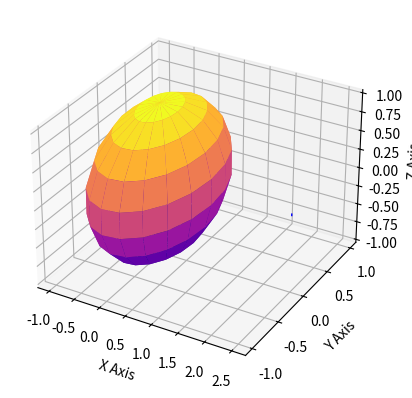

Python code for this plot:
from scipy import integrate as itg
import numpy as np
import matplotlib.pyplot as plt
from mpl_toolkits.mplot3d import Axes3D
from matplotlib import cm

def derivs(y,t,E,q,m,magM):
    d = np.zeros(np.shape(y))
    d[0:3] = y[3:6]
    d[3:6] = q/m*(E + np.cross(y[3:6],bfield(y[0:3],magM)))
    return d

def bfield(radius, M):
    r = np.sqrt(radius[0] * radius[0] + radius[1] * radius[1] + radius[2] * radius[2])
    mu_0 = 4 * np.pi * 10**-7

    return mu_0 / (4 * np.pi) * (3 * radius * np.dot(M, radius) / (r**5) - M / r**3)


E = np.array([0.0,0.0,0.0])
magM = np.array([0.0,0.0,8.10e22])
q = 1.60217662e-19
m = 1.6726219e-27
c = 3e8
re = 6.38e6
Ek_ev = 5e7

#Velocity
vr_0 = c/np.sqrt(1.0+m*c**2/Ek_ev/np.abs(q))

# If the initial goes to zero I need to scale the `tf` so I can see some motion
# on the other side, from some experimenting with the maximal `dr` I can see that
# when its greater then ~25e7 motion is no longer stable.
dr = (-0.9999 * vr_0, 25e7)

vr = vr_0 + dr[0]
vp = 0.0
vt = np.pi/4
v = np.array([vr*np.sin(vt)*np.cos(vp),vr*np.sin(vt)*np.sin(vp),vr*np.cos(vt)])
#Position
rr = 2.5*re
rp = 0.0
rt = np.pi/2
r = np.array([rr*np.sin(rt)*np.cos(rp),rr*np.sin(rt)*np.sin(rp),rr*np.cos(rt)])
#State vector
y0 = np.array([r[0],r[1],r[2],v[0],v[1],v[2]])

ti = 0.0
tf = 25.0
num_points = 10000
t = np.linspace(ti,tf,num_points)

print("solving...")
res = itg.odeint(derivs,y0,t,args=(E,q,m,magM))
print("solved")

x = [ i[0]/re for i in res ]
y = [ i[1]/re for i in res ]
z = [ i[2]/re for i in res ]

fig = plt.figure()
ax = fig.add_subplot(111, projection='3d')

u, v = np.mgrid[0:2*np.pi:20j, 0:np.pi:10j]
xs = np.cos(u)*np.sin(v)
ys = np.sin(u)*np.sin(v)
zs = np.cos(v)
ax.plot_surface(xs, ys, zs, cmap=cm.plasma)
#Note: the colormap "plasma" is the only acceptable colormap when doing plasma physics!
#...although "jet" can be justified in some cases.

ax.plot(x, y, z, lw=1.0, c="b")
ax.set_xlabel("X Axis")
ax.set_ylabel("Y Axis")
ax.set_zlabel("Z Axis")
#ax.set_xlim((-3.0,3.0))
#ax.set_ylim((-3.0,3.0))
#ax.set_zlim((-3.0,3.0))

plt.show(block=True)
